Image classification data set "model_data" (satishjasthi/IkeaProductClassification on GitHub). Class labels (4): beds, candle holders, chairs, wardrobes.

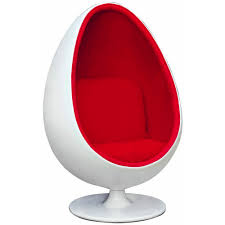
Label: chairs

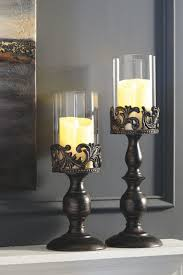
Label: candle holders

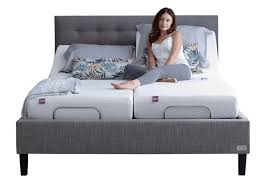
Label: beds

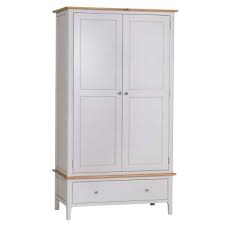
Label: wardrobes

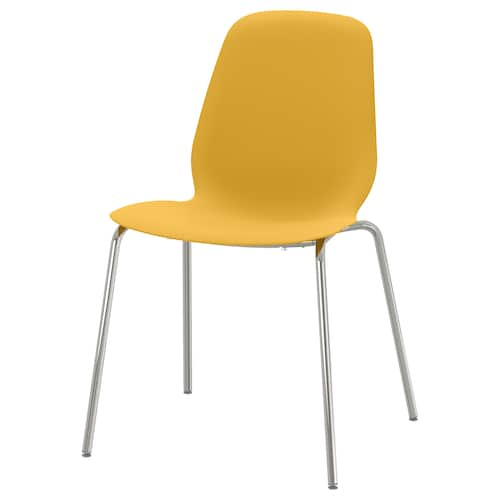
Label: chairs

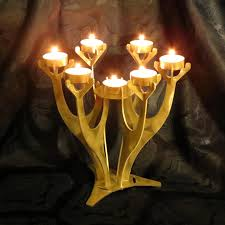
Label: candle holders
